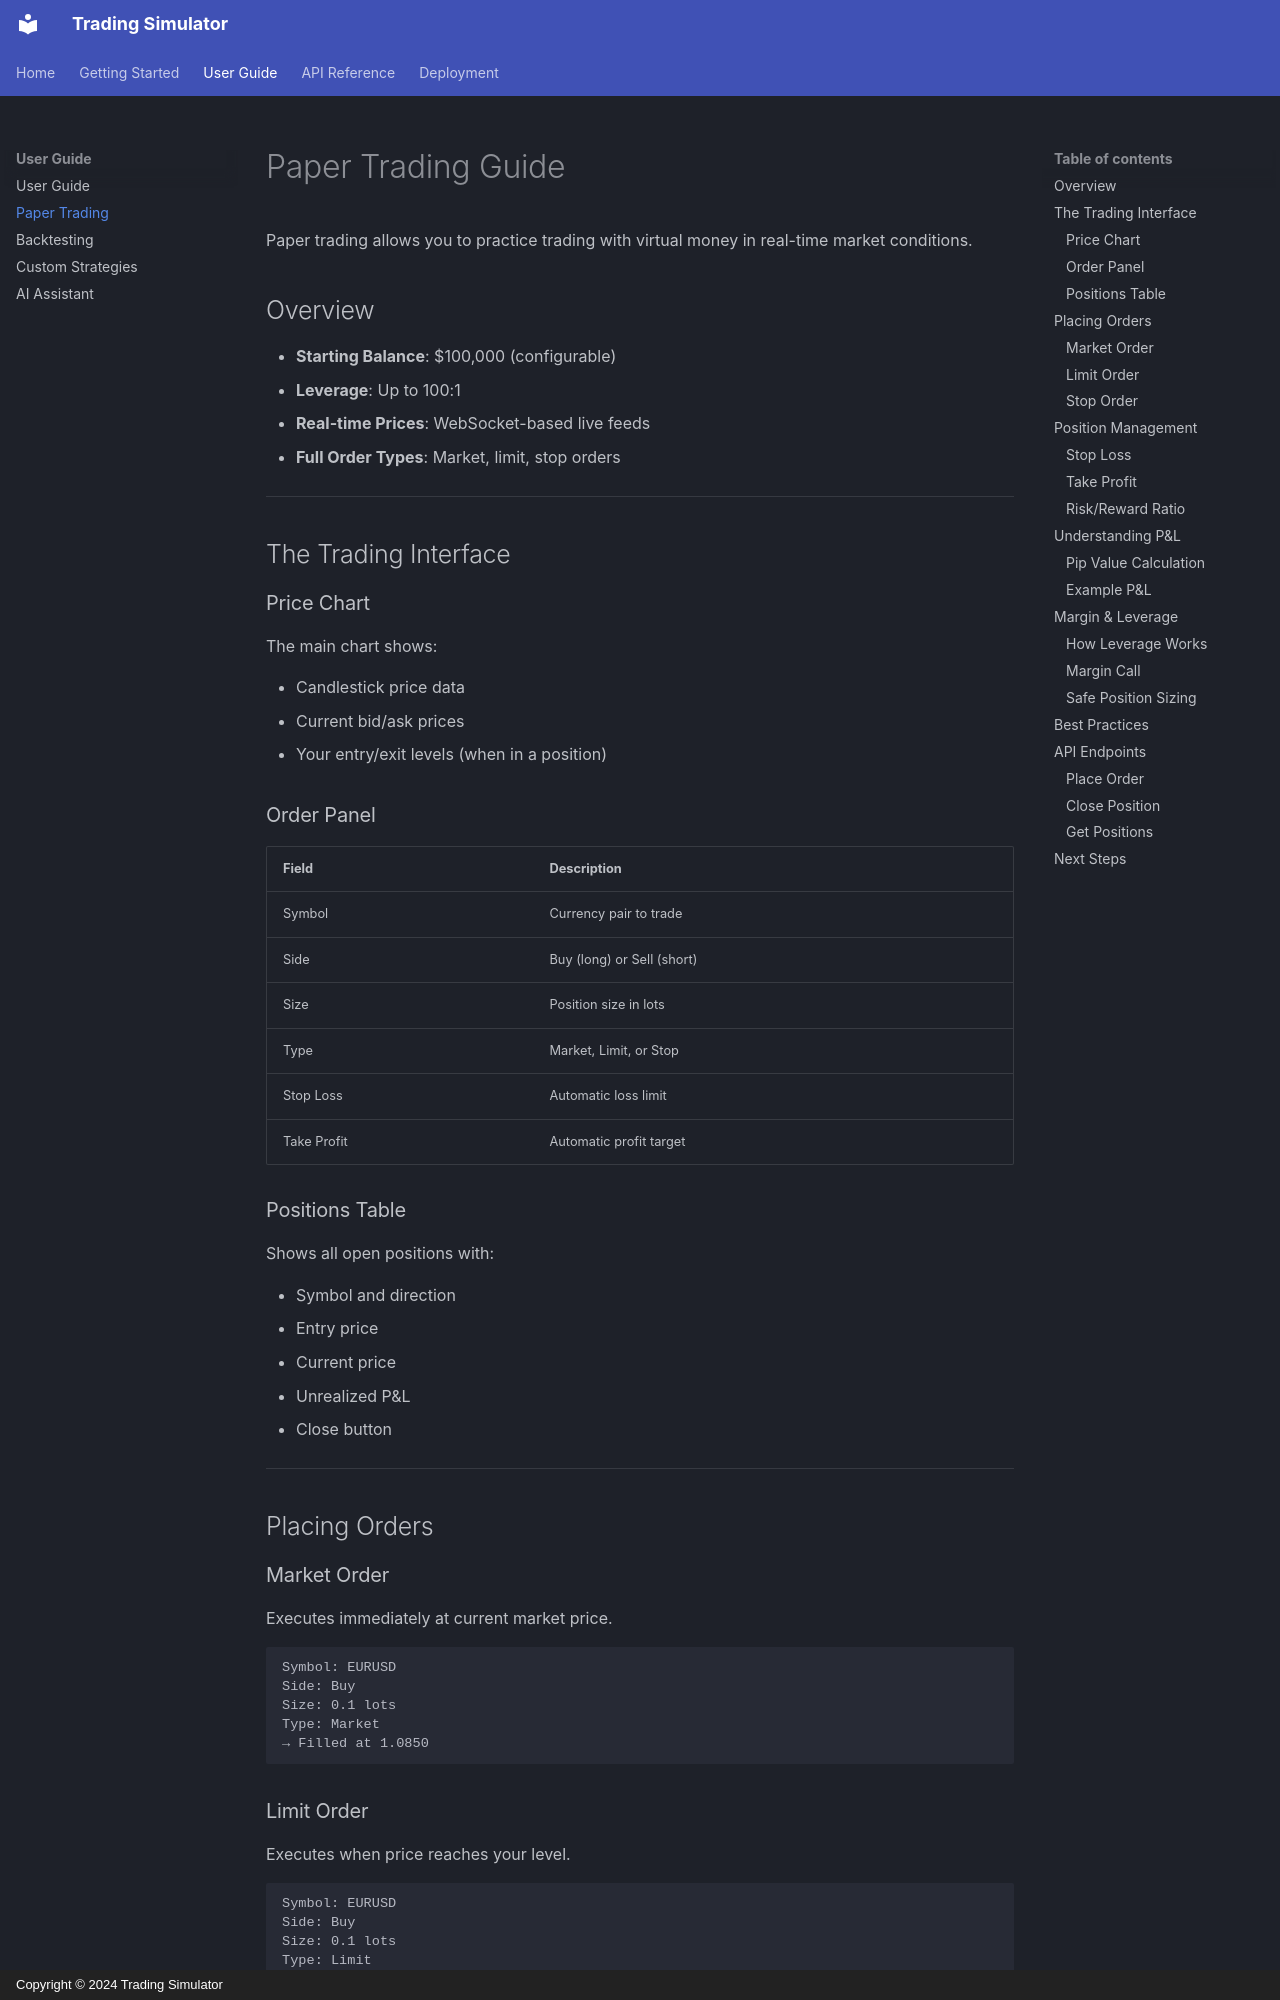

repository: ariefan/trading-simulator · page: guides/paper-trading/index.html · generator: mkdocs · copyright: Copyright © 2024 Trading Simulator

# Paper Trading Guide

Paper trading allows you to practice trading with virtual money in real-time market conditions.

## Overview

- **Starting Balance**: $100,000 (configurable)
- **Leverage**: Up to 100:1
- **Real-time Prices**: WebSocket-based live feeds
- **Full Order Types**: Market, limit, stop orders

---

## The Trading Interface

### Price Chart

The main chart shows:

- Candlestick price data
- Current bid/ask prices
- Your entry/exit levels (when in a position)

### Order Panel

| Field | Description |
|-------|-------------|
| Symbol | Currency pair to trade |
| Side | Buy (long) or Sell (short) |
| Size | Position size in lots |
| Type | Market, Limit, or Stop |
| Stop Loss | Automatic loss limit |
| Take Profit | Automatic profit target |

### Positions Table

Shows all open positions with:

- Symbol and direction
- Entry price
- Current price
- Unrealized P&L
- Close button

---

## Placing Orders

### Market Order

Executes immediately at current market price.

```
Symbol: EURUSD
Side: Buy
Size: 0.1 lots
Type: Market
→ Filled at 1.0850
```

### Limit Order

Executes when price reaches your level.

```
Symbol: EURUSD
Side: Buy
Size: 0.1 lots
Type: Limit
Price: 1.0800  # Below current price
→ Pending until price hits 1.0800
```
